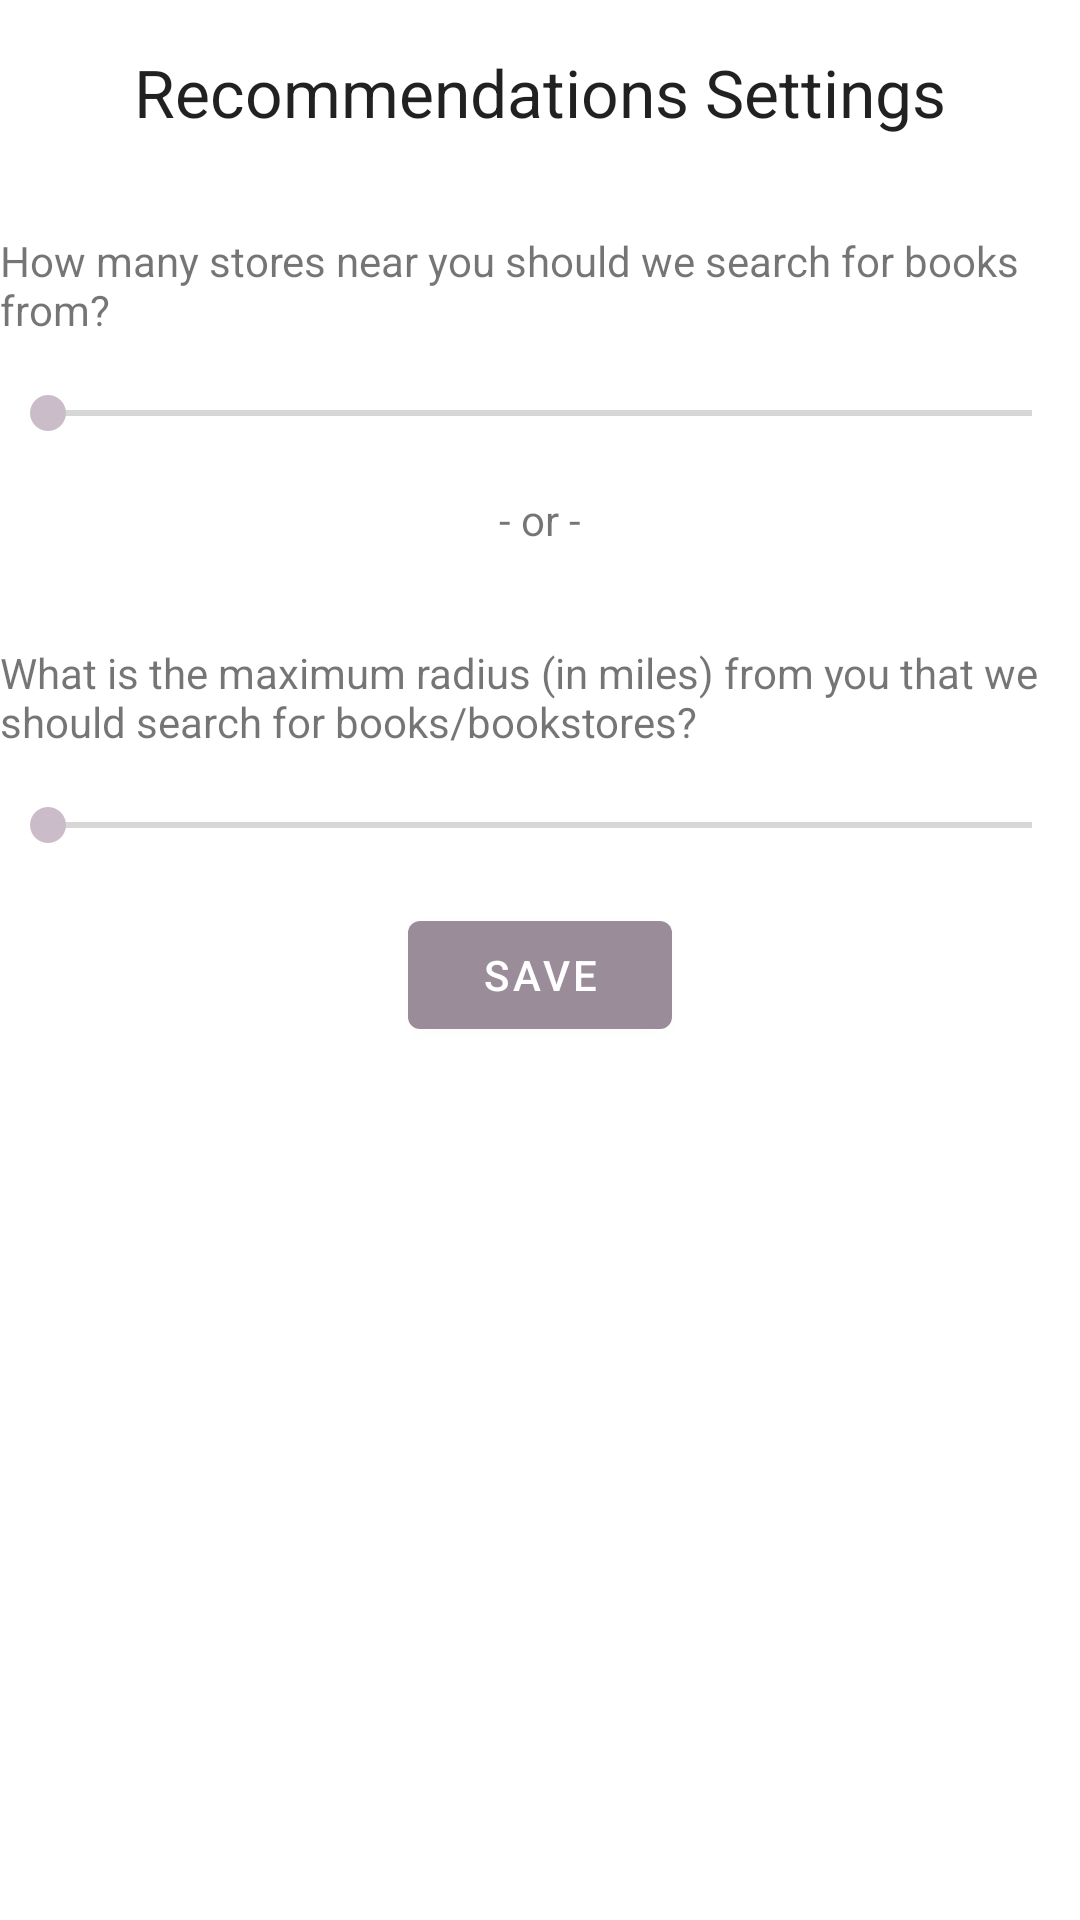

Here is an Android app screen rendered from its layout file. Give the layout XML and the strings, colors and styles it references.
<!-- AndroidManifest.xml: application theme AppTheme -->
<!-- res/layout/bottom_sheet_recommendation_settings.xml -->
<?xml version="1.0" encoding="utf-8"?>
<RelativeLayout xmlns:android="http://schemas.android.com/apk/res/android"
    android:layout_width="match_parent"
    android:layout_height="wrap_content"
    xmlns:app="http://schemas.android.com/apk/res-auto"
    xmlns:tools="http://schemas.android.com/tools"
    android:layout_margin="16dp">

    <TextView
        android:id="@+id/tvRecSettings"
        android:layout_width="wrap_content"
        android:layout_height="wrap_content"
        android:layout_alignParentTop="true"
        android:layout_centerHorizontal="true"
        android:layout_margin="16dp"
        android:text="@string/recommendations_settings"
        android:textAppearance="@style/TextAppearance.AppCompat.Large" />

    <TextView
        android:id="@+id/tvNumStores"
        android:layout_width="wrap_content"
        android:layout_height="wrap_content"
        android:layout_below="@+id/tvRecSettings"
        android:layout_alignParentStart="true"
        android:layout_marginVertical="16dp"
        android:text="@string/number_of_stores_near_you_to_recommend_books_from" />

    <LinearLayout
        android:id="@+id/llNumStoresSeekBar"
        android:layout_width="match_parent"
        android:layout_height="wrap_content"
        android:orientation="horizontal"
        android:layout_below="@+id/tvNumStores">

        <SeekBar
            android:id="@+id/numStoresSeekBar"
            android:layout_width="0dp"
            android:layout_height="wrap_content"
            android:layout_weight="0.5"
            android:max="25"/>

        <TextView
            android:id="@+id/tvNumStoresSeekBarValue"
            android:layout_width="wrap_content"
            android:layout_height="wrap_content"
            tools:text="10" />

    </LinearLayout>

    <TextView
        android:id="@+id/tvOr"
        android:layout_width="wrap_content"
        android:layout_height="wrap_content"
        android:layout_centerHorizontal="true"
        android:layout_below="@+id/llNumStoresSeekBar"
        android:layout_marginVertical="16dp"
        android:text="- or -" />

    <TextView
        android:id="@+id/tvRaduisStores"
        android:layout_width="wrap_content"
        android:layout_height="wrap_content"
        android:layout_below="@+id/tvOr"
        android:layout_alignParentStart="true"
        android:layout_marginVertical="16dp"
        android:text="@string/what_is_the_maximum_distance_from_you" />

    <LinearLayout
        android:id="@+id/llRadiusStoresSeekBar"
        android:layout_width="match_parent"
        android:layout_height="wrap_content"
        android:orientation="horizontal"
        android:layout_below="@+id/tvRaduisStores">

        <SeekBar
            android:id="@+id/seekBarRadiusStores"
            android:layout_width="0dp"
            android:layout_height="wrap_content"
            android:layout_weight="0.5"
            android:max="100"/>

        <TextView
            android:id="@+id/tvRadiusStoresSeekBarValue"
            android:layout_width="wrap_content"
            android:layout_height="wrap_content"
            tools:text="10" />

    </LinearLayout>

    <com.google.android.material.button.MaterialButton
        android:id="@+id/btnSave"
        android:layout_width="wrap_content"
        android:layout_height="wrap_content"
        android:layout_below="@id/llRadiusStoresSeekBar"
        android:layout_centerHorizontal="true"
        android:text="@string/save"
        android:layout_margin="16dp"
        app:icon="@drawable/ic_baseline_done_24"/>


</RelativeLayout>
<!-- resources referenced by this layout -->
<resources>
  <string name="number_of_stores_near_you_to_recommend_books_from">How many stores near you should we search for books from?</string>
  <string name="recommendations_settings">Recommendations Settings</string>
  <string name="save">Save</string>
  <string name="what_is_the_maximum_distance_from_you">What is the maximum radius (in miles) from you that we should search for books/bookstores?</string>
  <style name="AppTheme" parent="Theme.MaterialComponents.Light.NoActionBar">
          
          <item name="colorPrimary">@color/colorPrimary</item>
          <item name="colorPrimaryDark">@color/colorPrimaryDark</item>
          <item name="colorAccent">@color/colorAccent</item>
  
          <item name="android:windowActivityTransitions">true</item>
  
      </style>
  <color name="colorPrimary">#9a8c98</color>
  <color name="colorPrimaryDark">#6c5f6a</color>
  <color name="colorAccent">#cbbcc9</color>
</resources>
